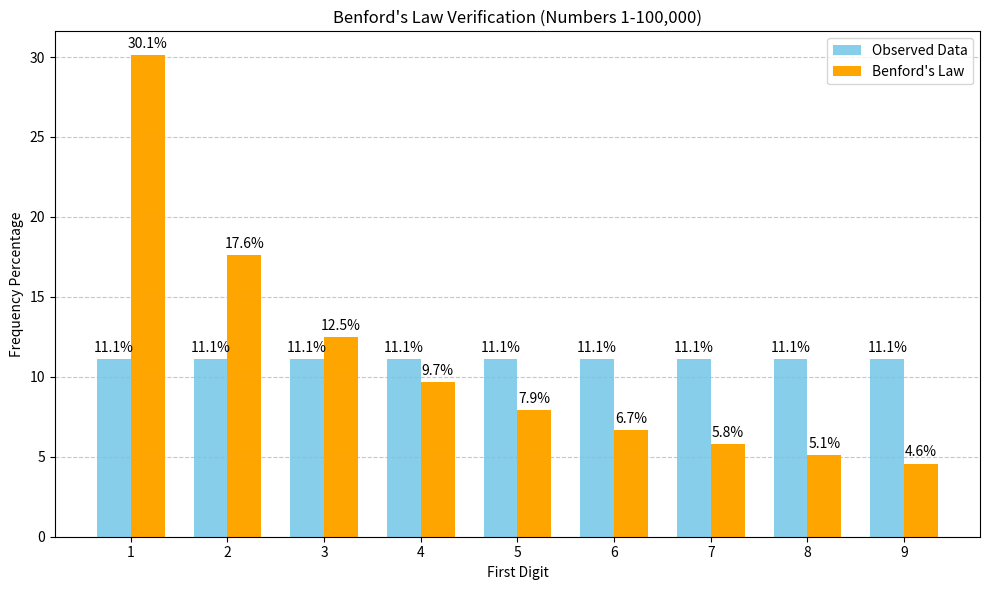

Python code for this plot:
import math
import matplotlib.pyplot as plt
import numpy as np

def verify_benfords_law():
    """
    Verifies Benford's Law by iterating through numbers 1 to 100,000,
    counting the first digits, and plotting the distribution.
    """
    # 1. Iterate and count the first digits
    # A dictionary to store the count of each leading digit
    digit_counts = {str(i): 0 for i in range(1, 10)}

    for i in range(1, 100001):
        first_digit = str(i)[0]
        if first_digit in digit_counts:
            digit_counts[first_digit] += 1

    # 2. Calculate the observed percentage distribution
    total_count = sum(digit_counts.values())
    observed_distribution = {
        digit: count / total_count for digit, count in digit_counts.items()
    }

    # 3. Compute the theoretical Benford's Law distribution
    benford_distribution = {
        str(d): math.log10(1 + 1 / d) for d in range(1, 10)
    }

    # Extract data for plotting
    digits = list(range(1, 10))
    observed_percentages = [observed_distribution[str(d)] * 100 for d in digits]
    benford_percentages = [benford_distribution[str(d)] * 100 for d in digits]

    # 4. Plot the results
    x = np.arange(len(digits))  # the label locations
    width = 0.35  # the width of the bars

    fig, ax = plt.subplots(figsize=(10, 6))
    rects1 = ax.bar(x - width/2, observed_percentages, width, label='Observed Data', color='skyblue')
    rects2 = ax.bar(x + width/2, benford_percentages, width, label='Benford\'s Law', color='orange')

    # Add some text for labels, title and custom x-axis tick labels, etc.
    ax.set_ylabel('Frequency Percentage')
    ax.set_xlabel('First Digit')
    ax.set_title('Benford\'s Law Verification (Numbers 1-100,000)')
    ax.set_xticks(x)
    ax.set_xticklabels(digits)
    ax.legend()
    ax.grid(axis='y', linestyle='--', alpha=0.7)

    def autolabel(rects):
        """Attach a text label above each bar in *rects*, displaying its height."""
        for rect in rects:
            height = rect.get_height()
            ax.annotate('%.1f%%' % height,
                        xy=(rect.get_x() + rect.get_width() / 2, height),
                        xytext=(0, 3),  # 3 points vertical offset
                        textcoords="offset points",
                        ha='center', va='bottom')

    autolabel(rects1)
    autolabel(rects2)

    plt.tight_layout()
    plt.show()

if __name__ == '__main__':
    verify_benfords_law()
